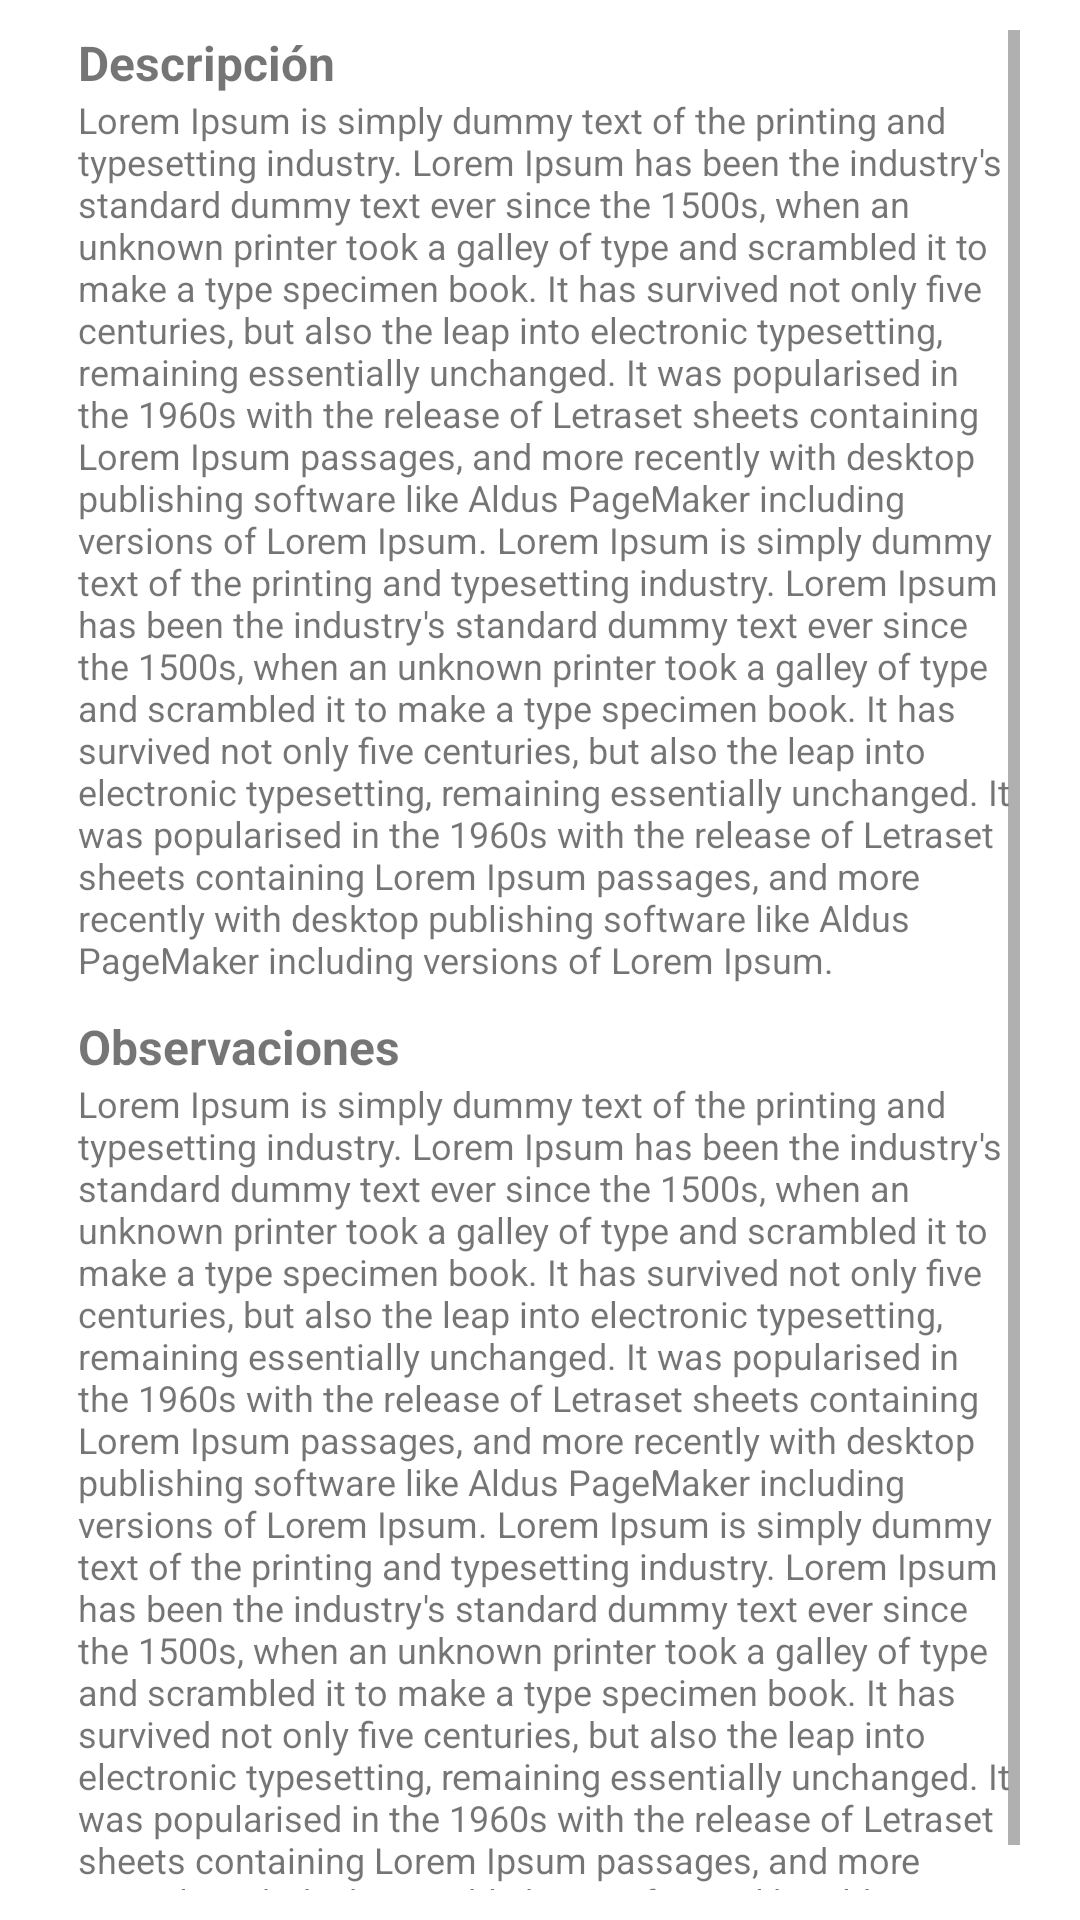

Layout XML and referenced resources for this Android screen:
<!-- AndroidManifest.xml: application theme AppTheme -->
<!-- res/layout/alert_dialog_client_exercice.xml -->
<?xml version="1.0" encoding="utf-8"?>
<ScrollView xmlns:android="http://schemas.android.com/apk/res/android"
              android:layout_width="match_parent"
              android:layout_height="wrap_content"
              android:padding="10dp"
              android:paddingStart="26dp"
              android:paddingEnd="20dp"
>
    <LinearLayout android:layout_width="match_parent" android:layout_height="wrap_content" android:orientation="vertical">
        <TextView
                android:layout_width="match_parent"
                android:layout_height="wrap_content"
                android:text="Descripción"
                android:textStyle="bold"
                android:textSize="16sp"
        />
        <TextView
                android:layout_width="match_parent"
                android:layout_height="wrap_content"
                android:text="Lorem Ipsum is simply dummy text of the printing and typesetting industry. Lorem Ipsum has been the industry's standard dummy text ever since the 1500s, when an unknown printer took a galley of type and scrambled it to make a type specimen book. It has survived not only five centuries, but also the leap into electronic typesetting, remaining essentially unchanged. It was popularised in the 1960s with the release of Letraset sheets containing Lorem Ipsum passages, and more recently with desktop publishing software like Aldus PageMaker including versions of Lorem Ipsum. Lorem Ipsum is simply dummy text of the printing and typesetting industry. Lorem Ipsum has been the industry's standard dummy text ever since the 1500s, when an unknown printer took a galley of type and scrambled it to make a type specimen book. It has survived not only five centuries, but also the leap into electronic typesetting, remaining essentially unchanged. It was popularised in the 1960s with the release of Letraset sheets containing Lorem Ipsum passages, and more recently with desktop publishing software like Aldus PageMaker including versions of Lorem Ipsum."
                android:textSize="12sp"
        />
        <TextView
                android:layout_width="match_parent"
                android:layout_height="wrap_content"
                android:text="Observaciones"
                android:textStyle="bold"
                android:textSize="16sp"
                android:layout_marginTop="10dp"
        />
        <TextView
                android:layout_width="match_parent"
                android:layout_height="wrap_content"
                android:text="Lorem Ipsum is simply dummy text of the printing and typesetting industry. Lorem Ipsum has been the industry's standard dummy text ever since the 1500s, when an unknown printer took a galley of type and scrambled it to make a type specimen book. It has survived not only five centuries, but also the leap into electronic typesetting, remaining essentially unchanged. It was popularised in the 1960s with the release of Letraset sheets containing Lorem Ipsum passages, and more recently with desktop publishing software like Aldus PageMaker including versions of Lorem Ipsum. Lorem Ipsum is simply dummy text of the printing and typesetting industry. Lorem Ipsum has been the industry's standard dummy text ever since the 1500s, when an unknown printer took a galley of type and scrambled it to make a type specimen book. It has survived not only five centuries, but also the leap into electronic typesetting, remaining essentially unchanged. It was popularised in the 1960s with the release of Letraset sheets containing Lorem Ipsum passages, and more recently with desktop publishing software like Aldus PageMaker including versions of Lorem Ipsum."
                android:textSize="12sp"
        />
    </LinearLayout>
</ScrollView>
<!-- resources referenced by this layout -->
<resources>
  <style name="AppTheme" parent="Theme.MaterialComponents.DayNight.NoActionBar">
          
          <item name="colorPrimary">@color/colorPrimary</item>
          <item name="colorPrimaryDark">@color/colorPrimaryDark</item>
          <item name="colorAccent">@color/colorAccent</item>
      </style>
  <color name="colorPrimary">#d32f2f</color>
  <color name="colorPrimaryDark">#9a0007</color>
  <color name="colorAccent">#000000</color>
</resources>
